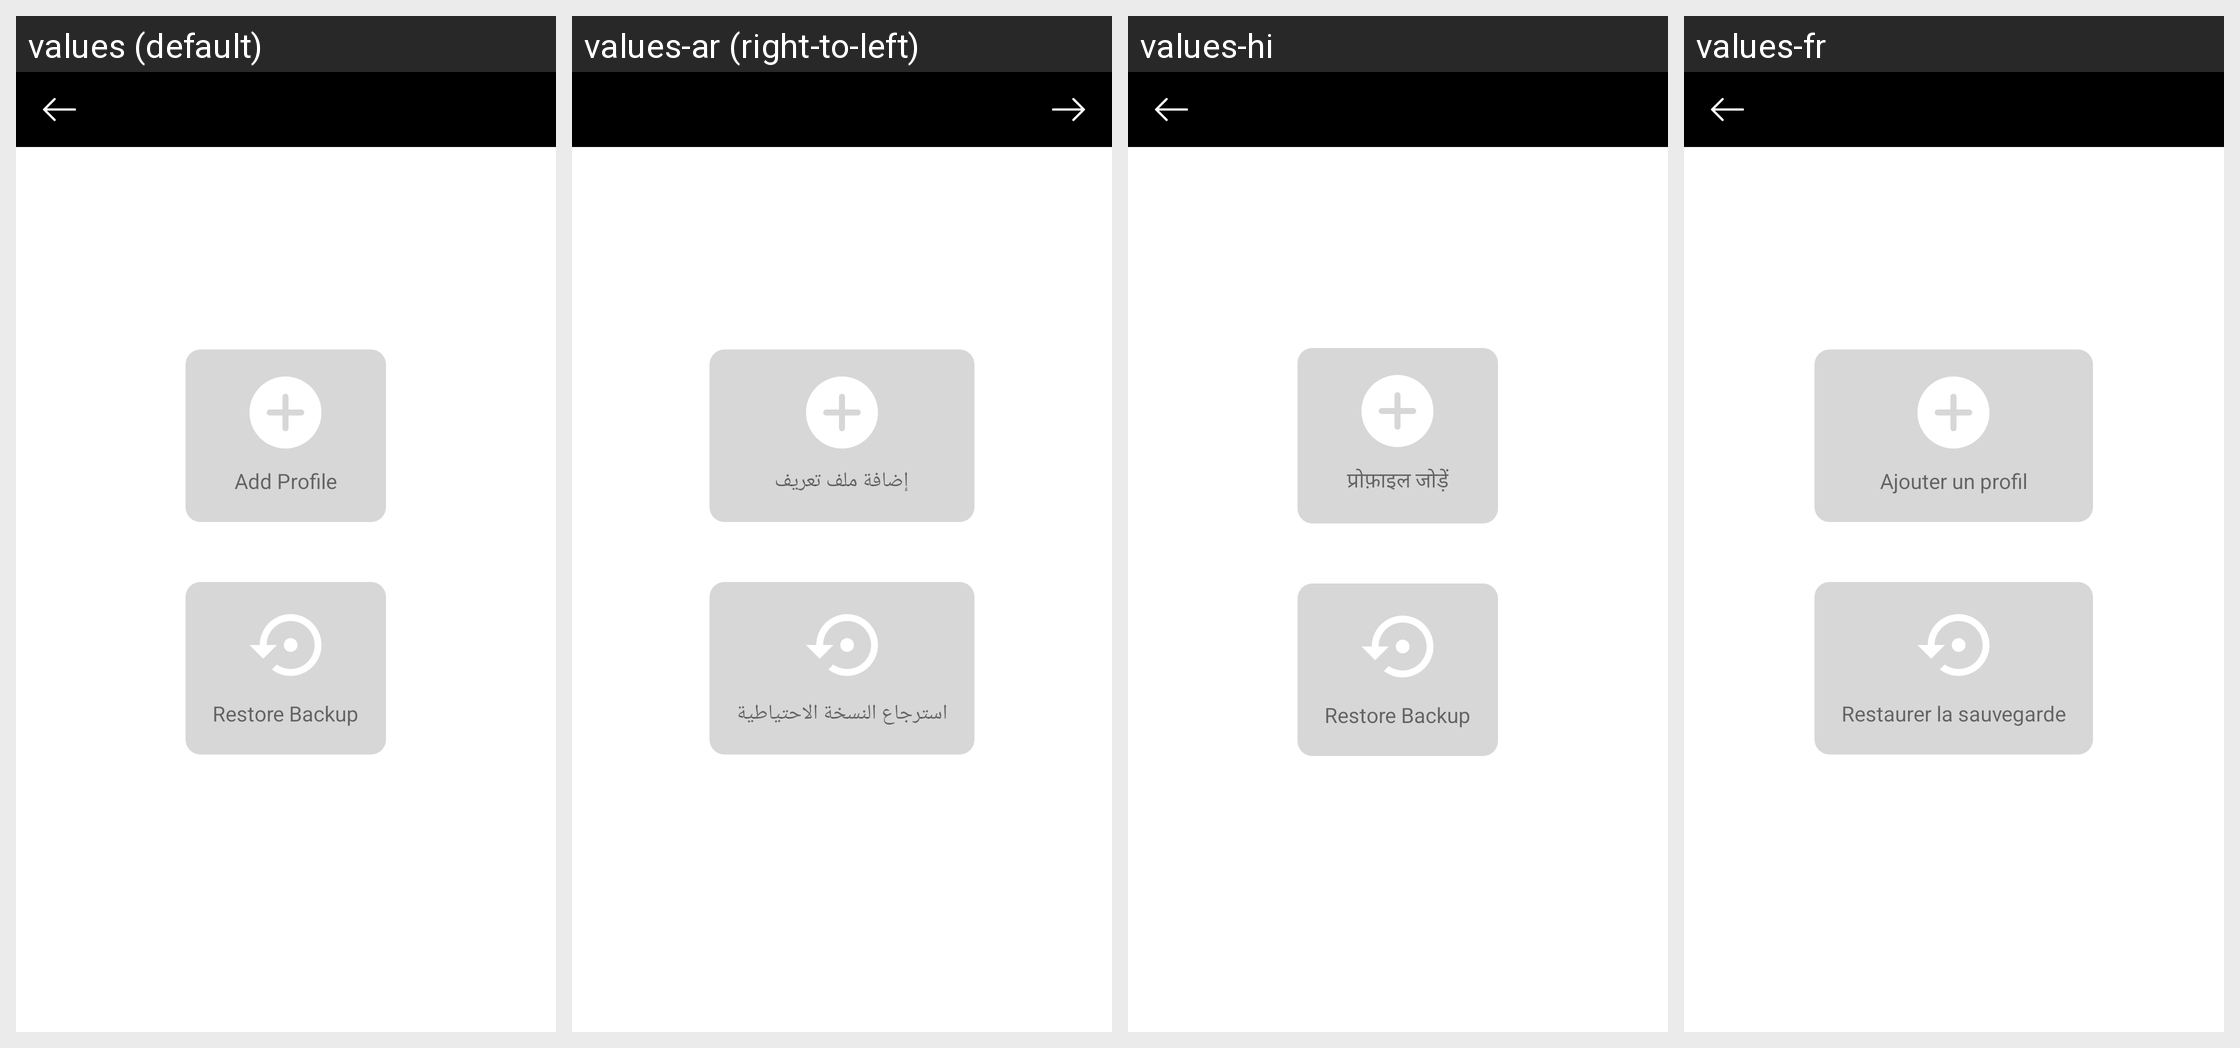

The Android screen above is rendered under several locales of the same app. Produce the string resources it draws, with the default and per-locale values.
Android screen res/layout/activity_multi_user.xml rendered under 4 locales, left to right: values (default), values-ar (right-to-left), values-hi, values-fr. Device: Nexus 5 (rendered at 1080×1920; each locale shown at half size, 540×960, under a caption strip naming it); theme AppTheme.
Other locales in the repository, not shown: values-af, values-am, values-as, values-az, values-be, values-bg, values-bn, values-bs, values-ca, values-cs, values-da, values-de, values-el, values-en-rAU, values-en-rGB, values-es, values-es-rUS, values-et, values-eu, values-fa, values-fi, values-fr-rCA, values-gl, values-gu, values-hr, values-hu, values-hy, values-in, values-is, values-it, values-iw, values-ja, values-ka, values-kk, values-km, values-kn, values-ko, values-ky, values-lo, values-lt, values-lv, values-mk, values-ml, values-mn, values-mr, values-ms, values-my, values-nb, values-ne, values-nl, values-or, values-pa, values-pl, values-pt, values-pt-rBR, values-pt-rPT, values-ro, values-ru, values-si, values-sk, values-sl, values-sq, values-sr, values-sv, values-sw, values-ta, values-te, values-th, values-tl, values-tr, values-uk, values-ur, values-uz, values-vi, values-zh-rCN, values-zh-rHK, values-zh-rTW, values-zu.
Strings drawn on this screen, with the default value and each locale's value (text and hints the layout hard-codes, and strings that could not be matched under every locale, appear in the picture but are not listed):

add_user
  values: Add Profile
  values-ar: إضافة ملف تعريف
  values-hi: प्रोफ़ाइल जोड़ें
  values-fr: Ajouter un profil

restore
  values: Restore Backup
  values-ar: استرجاع النسخة الاحتياطية
  values-hi: Restore Backup  [not translated; the default value is used]
  values-fr: Restaurer la sauvegarde
